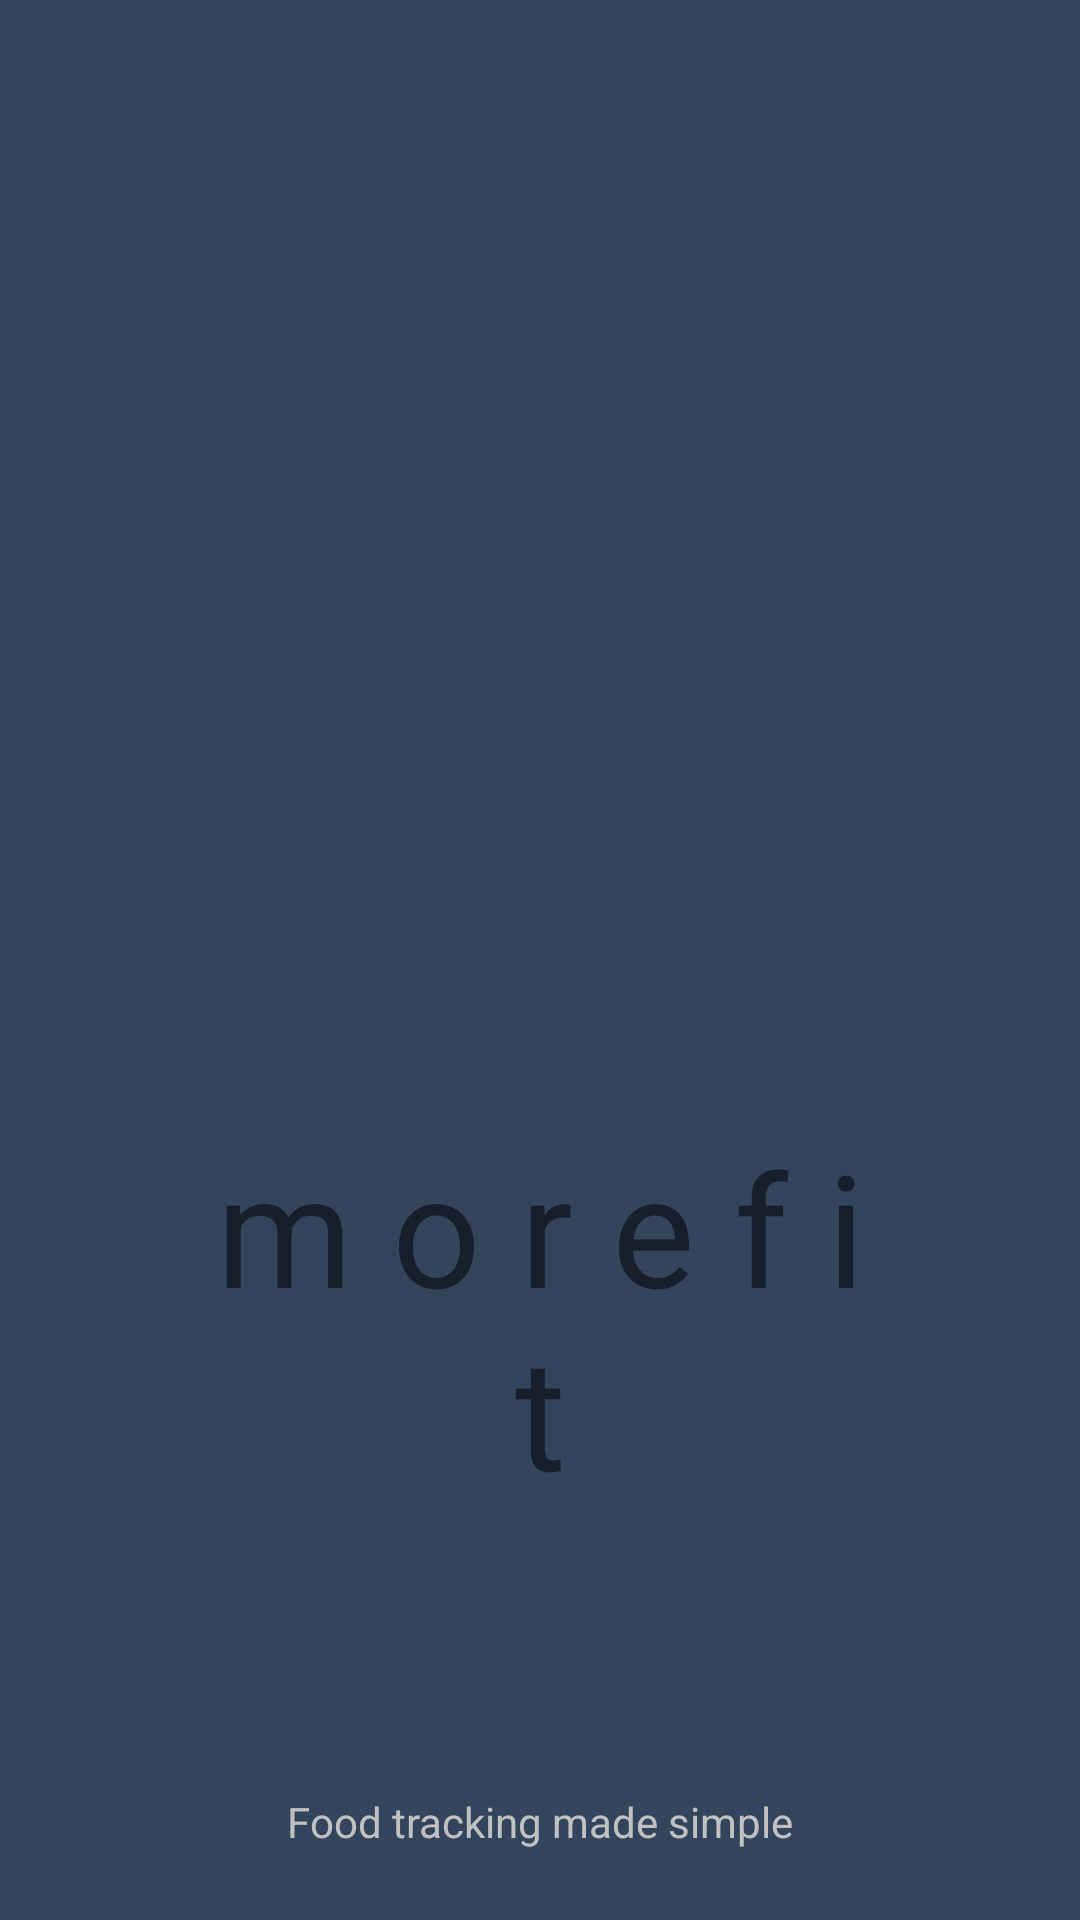

Produce the Android XML layout that renders to this screen, including the resource entries it uses.
<!-- AndroidManifest.xml: application theme Theme.Project1 -->
<!-- res/layout/activity_splash_screen.xml -->
<?xml version="1.0" encoding="utf-8"?>
<androidx.constraintlayout.widget.ConstraintLayout xmlns:android="http://schemas.android.com/apk/res/android"
    xmlns:app="http://schemas.android.com/apk/res-auto"
    xmlns:tools="http://schemas.android.com/tools"
    android:layout_width="match_parent"
    android:layout_height="match_parent"
    tools:context=".splash_screen"
    android:background="@color/background"
    android:paddingRight="60dp"
    android:screenOrientation="portrait"
    android:paddingLeft="60dp">

    <ImageView
        android:id="@+id/logodum"
        android:layout_width="267dp"
        android:layout_height="311dp"
        android:src="@drawable/logo"
        android:transitionName="logo_image"
        app:layout_constraintBottom_toBottomOf="parent"
        app:layout_constraintEnd_toEndOf="parent"
        app:layout_constraintStart_toStartOf="parent"
        app:layout_constraintTop_toTopOf="parent"
        app:layout_constraintVertical_bias="0.192" />

    <TextView
        android:id="@+id/logotext"
        android:layout_width="match_parent"
        android:layout_height="wrap_content"
        android:gravity="center"
        android:text="m o r e f i t"
        android:textSize="52dp"
        android:transitionName="logo_text"
        app:layout_constraintEnd_toEndOf="parent"
        app:layout_constraintHorizontal_bias="0.423"
        app:layout_constraintStart_toStartOf="parent"
        app:layout_constraintTop_toBottomOf="@+id/logodum" />

    <TextView
        android:id="@+id/splash_desc"
        android:layout_width="219dp"
        android:layout_height="27dp"
        android:gravity="center"
        android:text="Food tracking made simple"
        android:textColor="#C1C1C1"
        app:layout_constraintBottom_toBottomOf="parent"
        app:layout_constraintEnd_toEndOf="parent"
        app:layout_constraintHorizontal_bias="0.497"
        app:layout_constraintStart_toStartOf="parent"
        app:layout_constraintTop_toBottomOf="@+id/logotext"
        app:layout_constraintVertical_bias="0.822" />

</androidx.constraintlayout.widget.ConstraintLayout>
<!-- resources referenced by this layout -->
<resources>
  <color name="background">#33455D</color>
  <style name="Theme.Project1" parent="Theme.MaterialComponents.DayNight.NoActionBar">
          
          <item name="colorPrimary">@color/background</item>
          <item name="colorPrimaryVariant">@color/black</item>
          <item name="colorOnPrimary">@color/white</item>
          
          <item name="colorSecondary">@color/teal_200</item>
          <item name="colorSecondaryVariant">@color/teal_700</item>
          <item name="colorOnSecondary">@color/black</item>
          
          <item name="android:statusBarColor" tools:targetApi="l">?attr/colorPrimaryVariant</item>
          
      </style>
  <color name="black">#FF000000</color>
  <color name="white">#FFFFFFFF</color>
  <color name="teal_200">#FF03DAC5</color>
  <color name="teal_700">#FF018786</color>
</resources>
